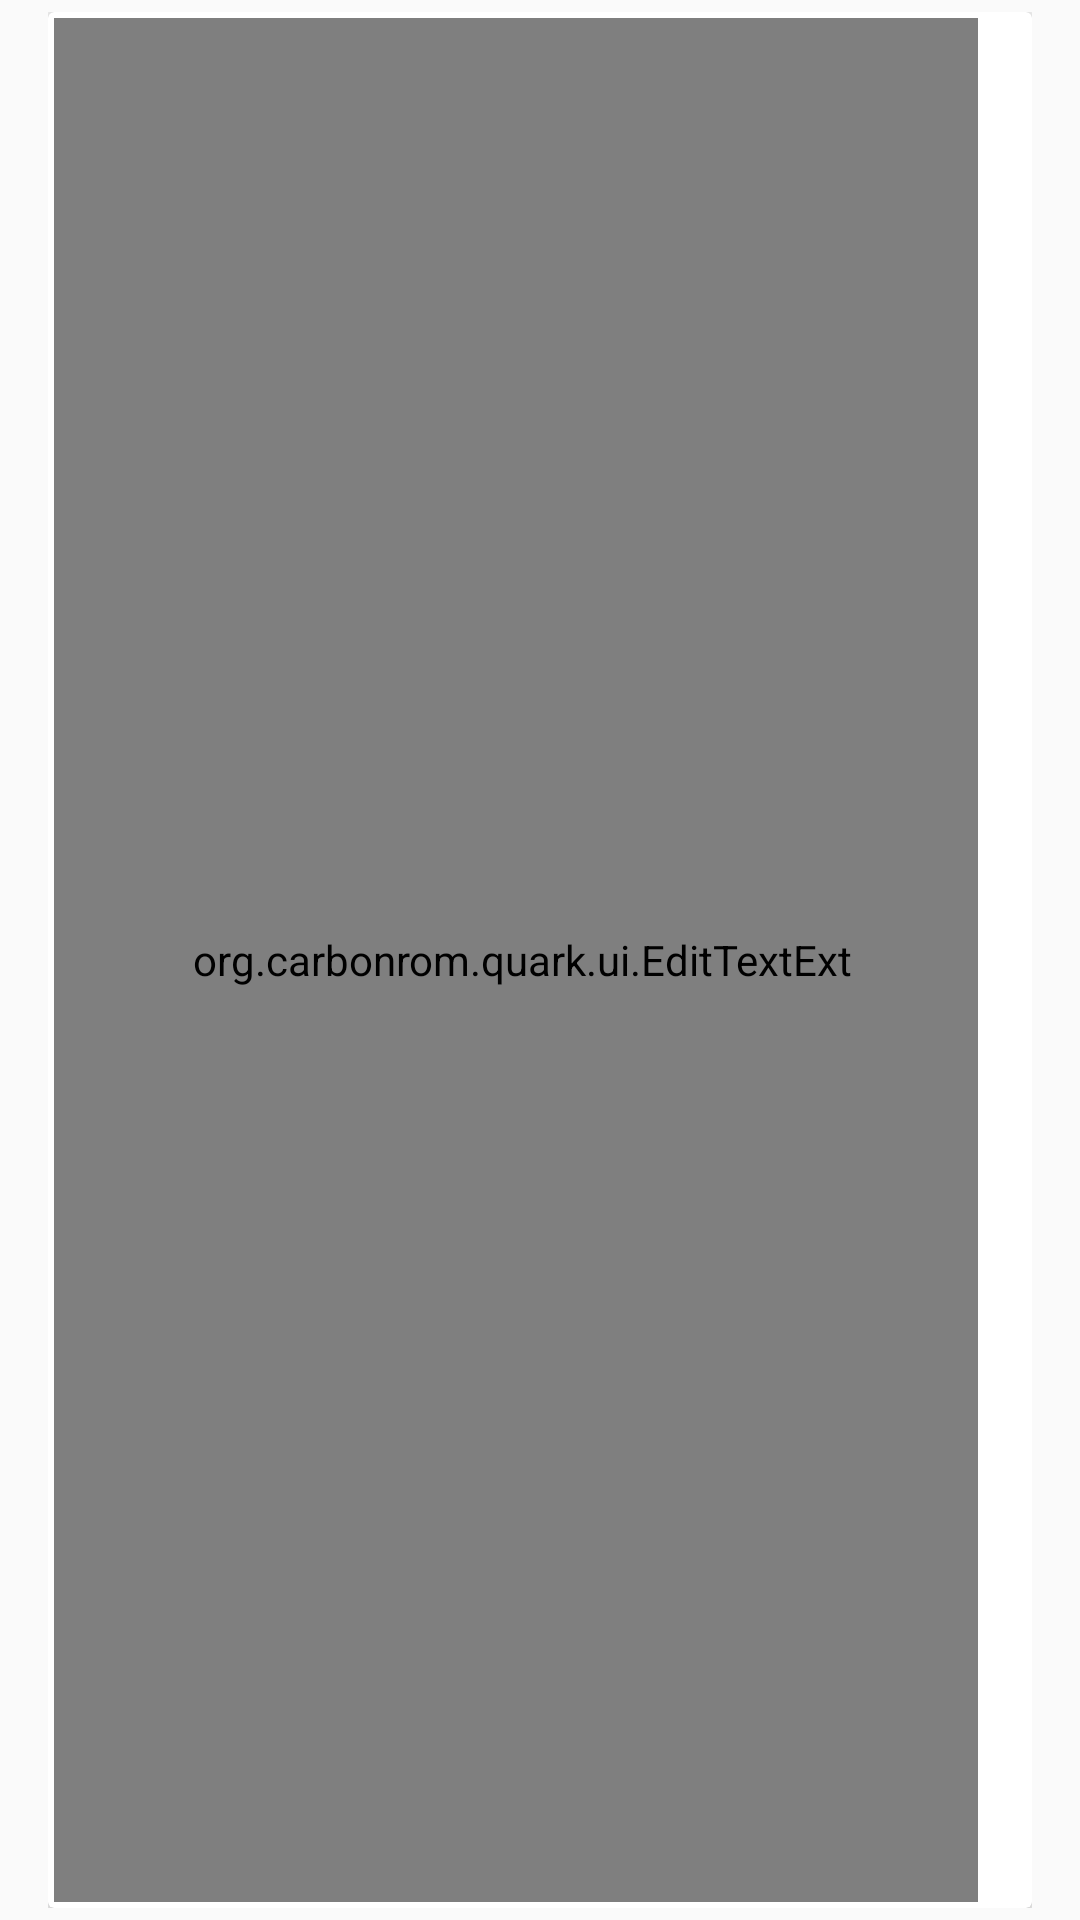

The Android layout XML behind this screen, and the referenced resources:
<!-- AndroidManifest.xml: application theme AppTheme -->
<!-- res/layout/search_bar.xml -->
<?xml version="1.0" encoding="utf-8"?>
<RelativeLayout xmlns:android="http://schemas.android.com/apk/res/android"
    xmlns:app="http://schemas.android.com/apk/res-auto"
    xmlns:tools="http://schemas.android.com/tools"
    android:layout_width="match_parent"
    android:layout_height="?attr/actionBarSize"
    android:paddingBottom="4dp"
    android:paddingEnd="16dp"
    android:paddingStart="16dp"
    android:paddingTop="4dp">

    
    <View
        android:layout_width="0dp"
        android:layout_height="0dp"
        android:focusable="true"
        android:focusableInTouchMode="true" />

    <android.support.v7.widget.CardView
        android:id="@+id/search_card"
        android:layout_width="match_parent"
        android:layout_height="match_parent"
        app:cardBackgroundColor="@color/cardview_light_background"
        app:cardElevation="4dp"
        app:contentPadding="2dp">


        <RelativeLayout
            android:layout_width="match_parent"
            android:layout_height="match_parent">

            <ImageButton
                android:id="@+id/search_menu"
                android:layout_width="wrap_content"
                android:layout_height="match_parent"
                android:layout_alignParentEnd="true"
                android:adjustViewBounds="true"
                android:background="?selectableItemBackgroundBorderless"
                android:padding="8dp"
                android:src="@drawable/ic_menu" />

            <org.example.quark.ui.EditTextExt
                android:id="@+id/url_bar"
                android:layout_width="match_parent"
                android:layout_height="match_parent"
                android:layout_alignParentStart="true"
                android:layout_toStartOf="@id/search_menu"
                android:background="@null"
                android:fadingEdge="vertical"
                android:imeOptions="actionSearch"
                android:inputType="textUri"
                android:maxLines="1"
                android:nextFocusLeft="@id/url_bar"
                android:nextFocusUp="@id/url_bar"
                android:paddingStart="4dp"
                android:selectAllOnFocus="true"
                android:textColor="@android:color/black"
                tools:ignore="RtlSymmetry" />
        </RelativeLayout>
    </android.support.v7.widget.CardView>
</RelativeLayout>
<!-- resources referenced by this layout -->
<resources>
  <style name="AppTheme" parent="Theme.AppCompat.Light.DarkActionBar">
          <item name="colorPrimary">@color/colorPrimary</item>
          <item name="colorPrimaryDark">@color/colorPrimaryDark</item>
          <item name="colorAccent">@color/colorAccent</item>
          <item name="android:windowLightStatusBar">true</item>
      </style>
  <color name="colorPrimary">#fafafa</color>
  <color name="colorPrimaryDark">#E0E0E0</color>
  <color name="colorAccent">#4073ff</color>
</resources>
